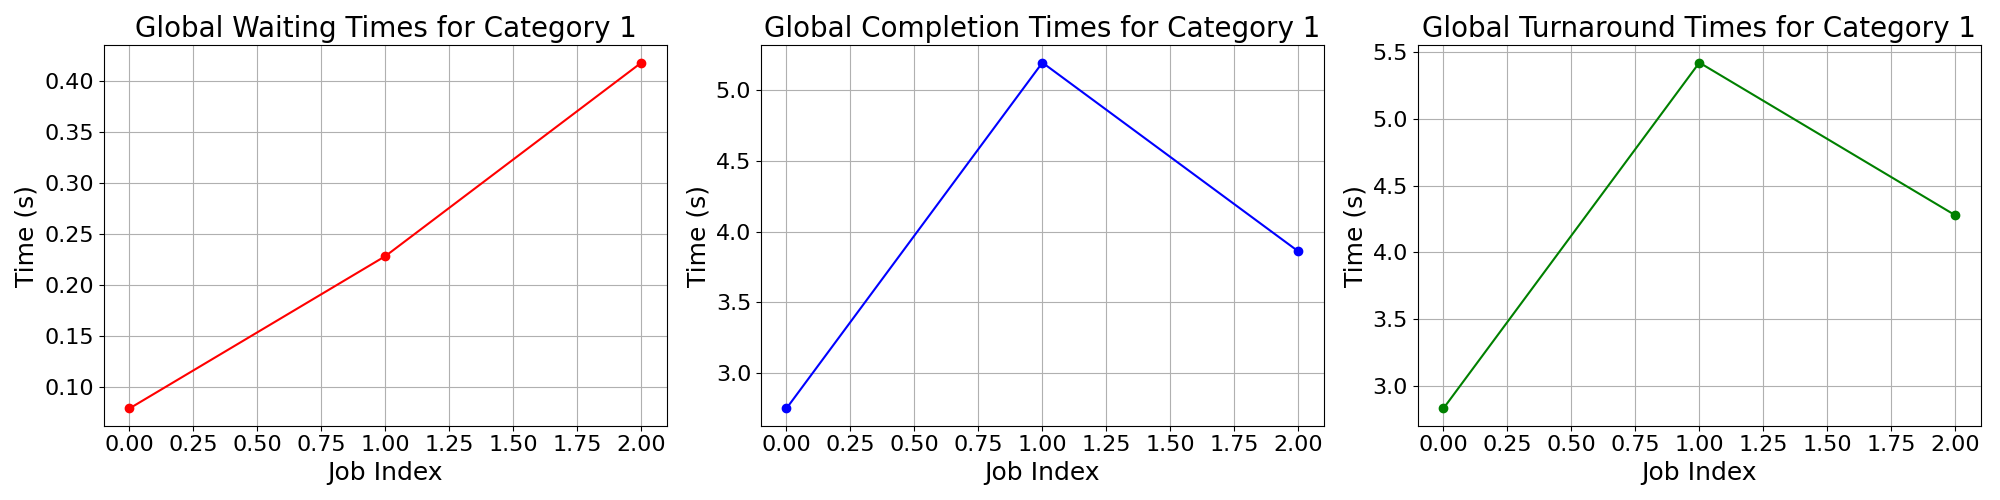

The file beside this chart, header and first rows:
waiting_times, completion_times, turnaround_times
0.07943, 2.751, 2.83
0.2284, 5.193, 5.421
0.4176, 3.86, 4.277
